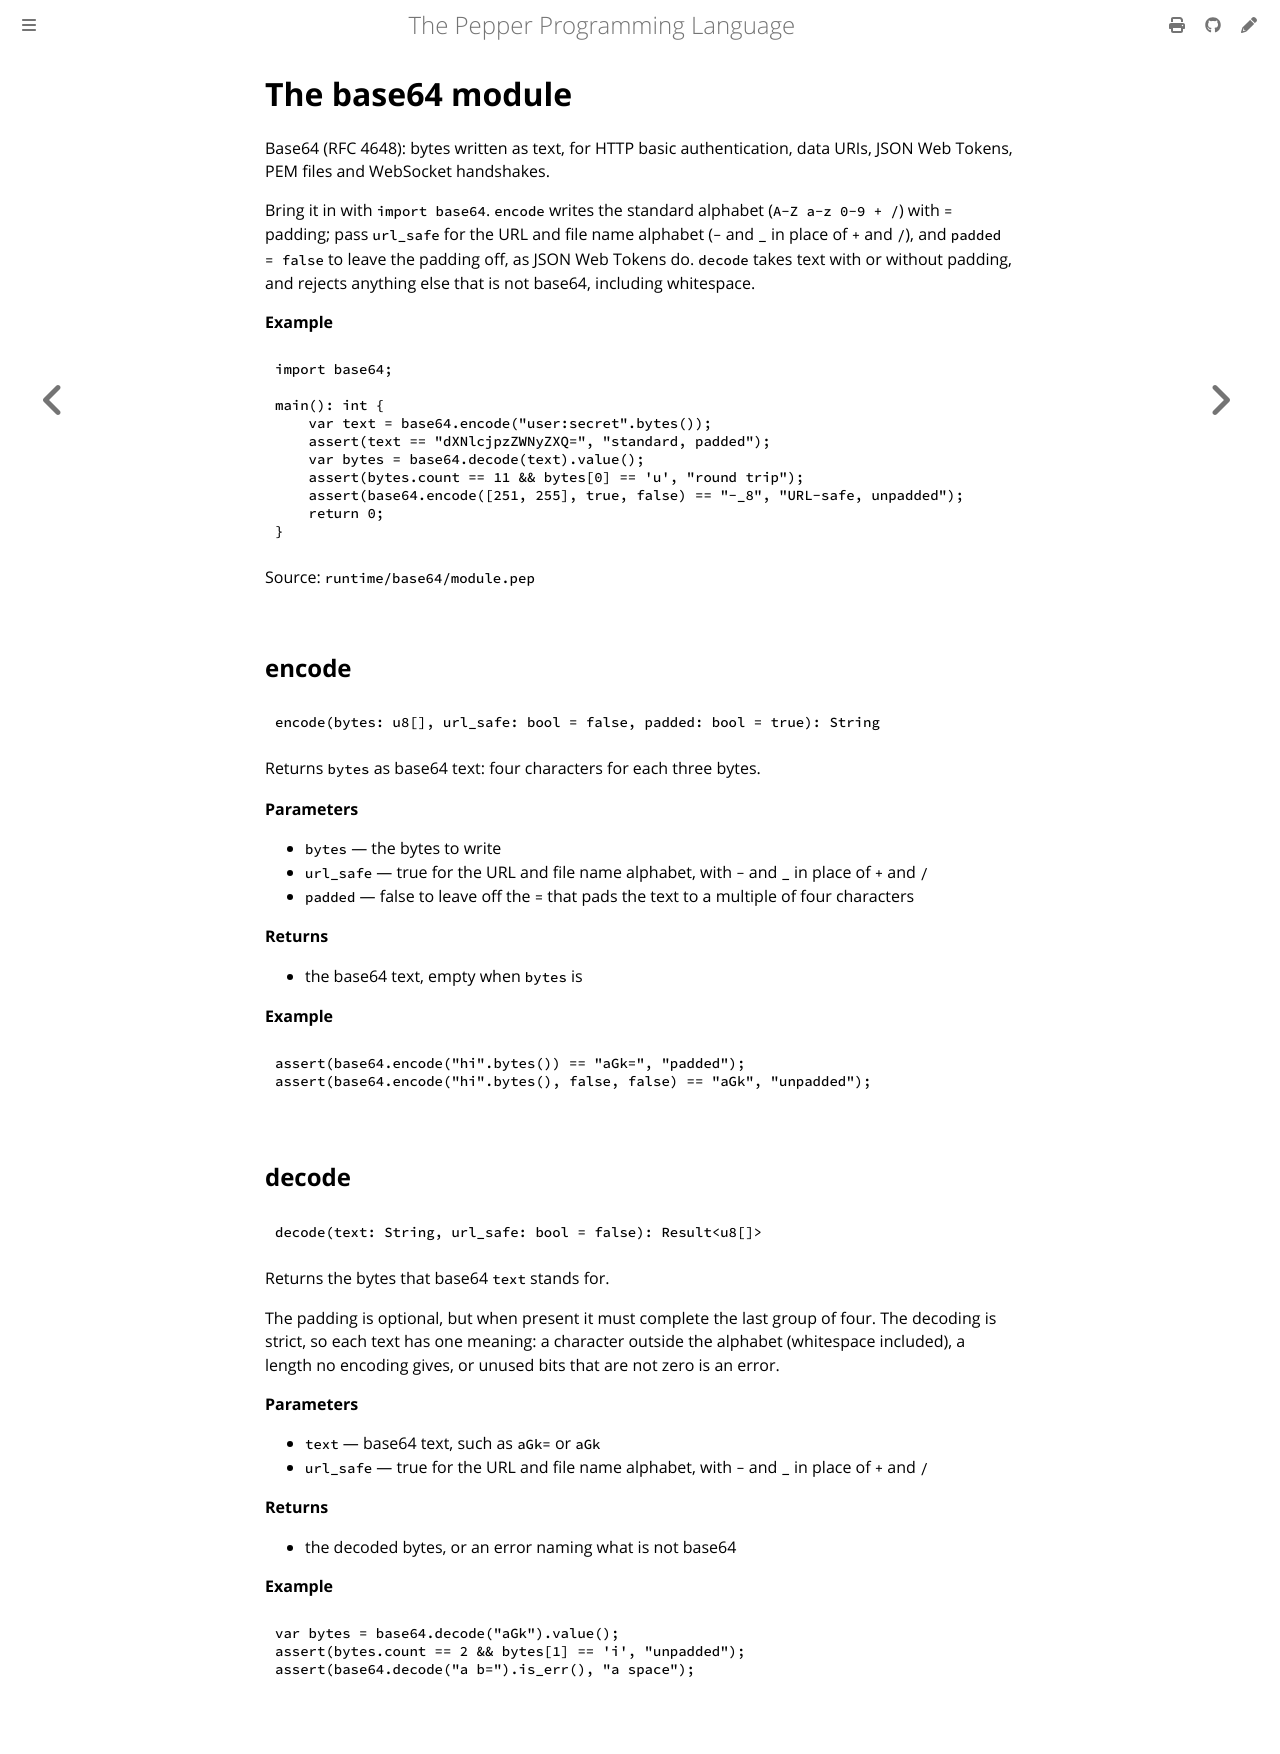

repository: pep-lang/pepper · page: 0.10.1/reference/base64-module.html · generator: mdbook

<!-- Generated from runtime/base64/module.pep by `pep-doc reference`. Do not edit. -->

# The base64 module

Base64 (RFC 4648): bytes written as text, for HTTP basic authentication,
data URIs, JSON Web Tokens, PEM files and WebSocket handshakes.

Bring it in with `import base64`. `encode` writes the standard alphabet
(`A-Z a-z 0-9 + /`) with `=` padding; pass `url_safe` for the URL and
file name alphabet (`-` and `_` in place of `+` and `/`), and
`padded = false` to leave the padding off, as JSON Web Tokens do.
`decode` takes text with or without padding, and rejects anything else
that is not base64, including whitespace.

**Example**
```pepper
import base64;

main(): int {
    var text = base64.encode("user:secret".bytes());
    assert(text == "dXNlcjpzZWNyZXQ=", "standard, padded");
    var bytes = base64.decode(text).value();
    assert(bytes.count == 11 && bytes[0] == 'u', "round trip");
    assert(base64.encode([251, 255], true, false) == "-_8", "URL-safe, unpadded");
    return 0;
}
```

Source: `runtime/base64/module.pep`

## encode

```pepper
encode(bytes: u8[], url_safe: bool = false, padded: bool = true): String
```

Returns `bytes` as base64 text: four characters for each three bytes.

**Parameters**
- `bytes` — the bytes to write
- `url_safe` — true for the URL and file name alphabet, with `-` and `_` in place of `+` and `/`
- `padded` — false to leave off the `=` that pads the text to a multiple of four characters

**Returns**
- the base64 text, empty when `bytes` is

**Example**
```pepper
assert(base64.encode("hi".bytes()) == "aGk=", "padded");
assert(base64.encode("hi".bytes(), false, false) == "aGk", "unpadded");
```

## decode

```pepper
decode(text: String, url_safe: bool = false): Result<u8[]>
```

Returns the bytes that base64 `text` stands for.

The padding is optional, but when present it must complete the last
group of four. The decoding is strict, so each text has one meaning: a
character outside the alphabet (whitespace included), a length no
encoding gives, or unused bits that are not zero is an error.

**Parameters**
- `text` — base64 text, such as `aGk=` or `aGk`
- `url_safe` — true for the URL and file name alphabet, with `-` and `_` in place of `+` and `/`

**Returns**
- the decoded bytes, or an error naming what is not base64

**Example**
```pepper
var bytes = base64.decode("aGk").value();
assert(bytes.count == 2 && bytes[1] == 'i', "unpadded");
assert(base64.decode("a b=").is_err(), "a space");
```
